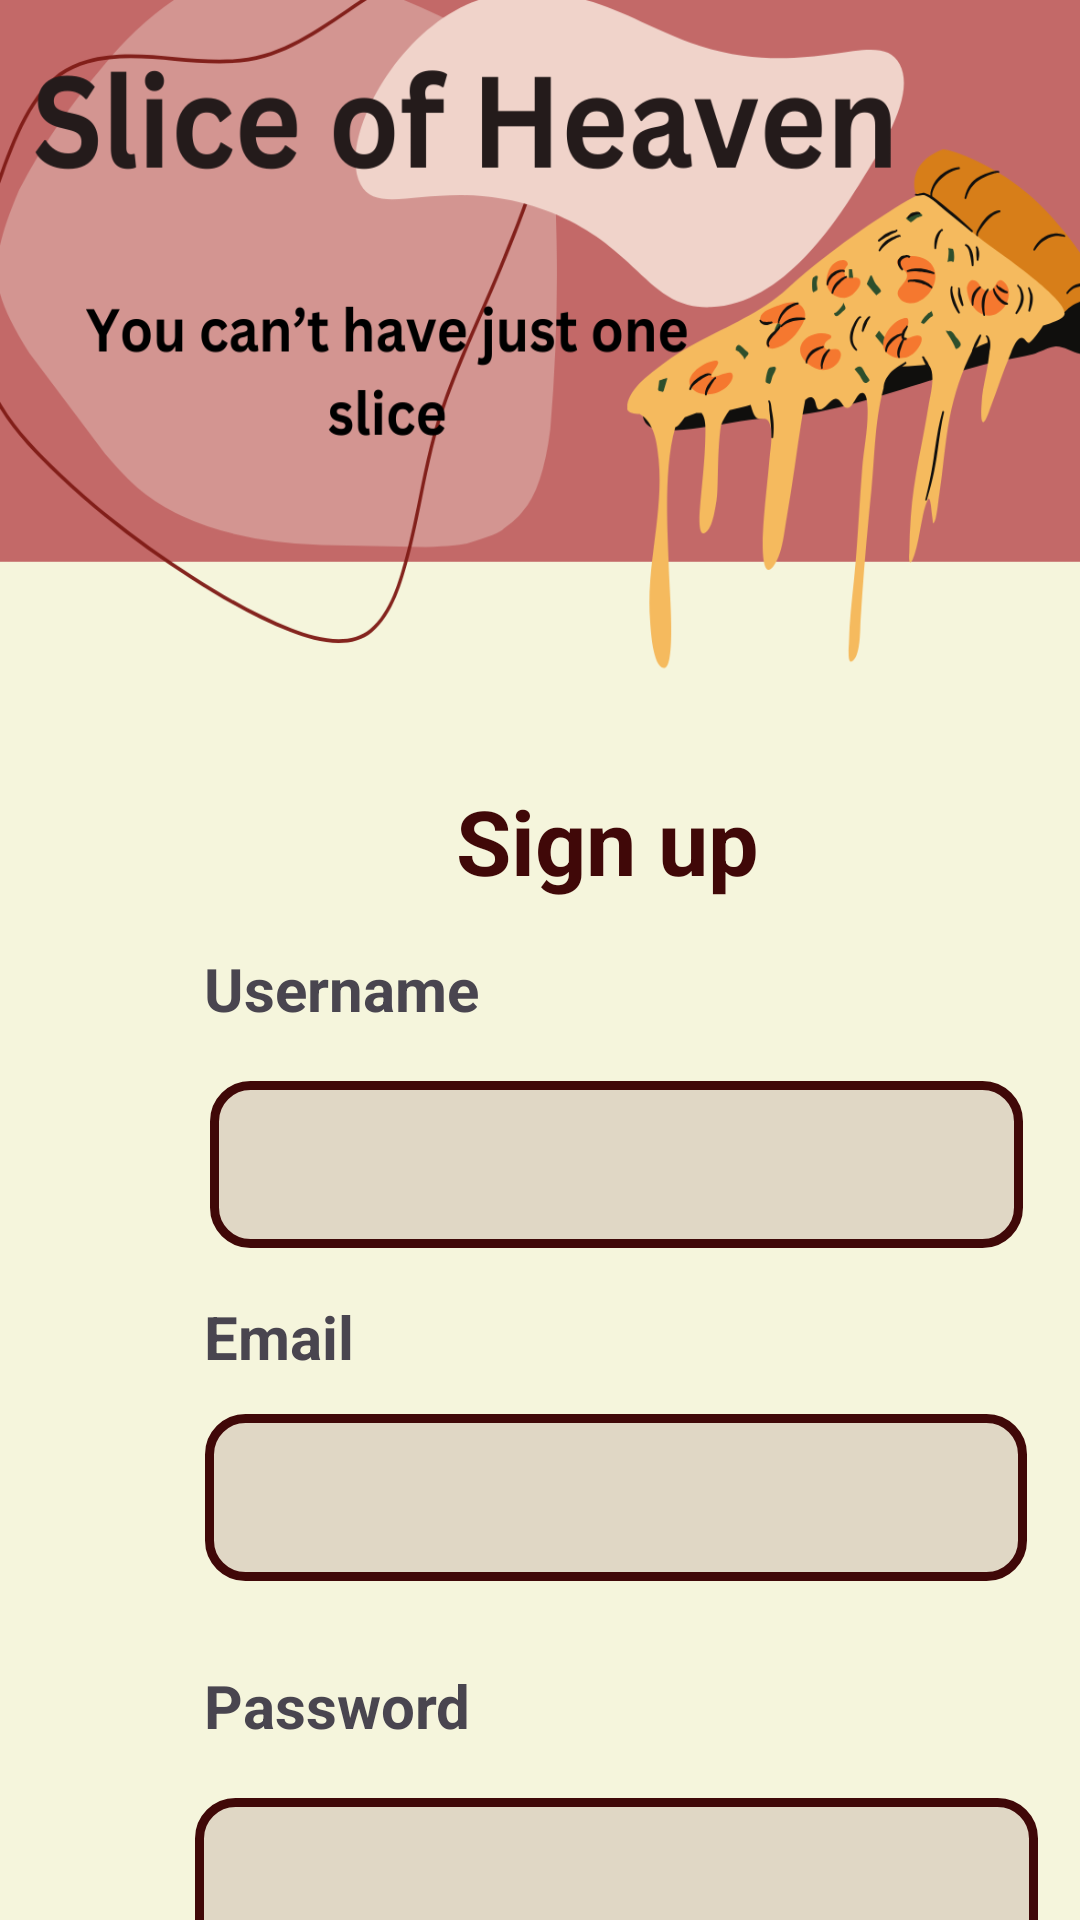

Layout XML and referenced resources for this Android screen:
<!-- AndroidManifest.xml: application theme Theme.Slice_of_Heaven -->
<!-- res/layout/activity_register.xml -->
<?xml version="1.0" encoding="utf-8"?>
<androidx.constraintlayout.widget.ConstraintLayout xmlns:android="http://schemas.android.com/apk/res/android"
    xmlns:app="http://schemas.android.com/apk/res-auto"
    xmlns:tools="http://schemas.android.com/tools"
    android:id="@+id/main"
    android:layout_width="match_parent"
    android:layout_height="match_parent"
    tools:context=".ui.activity.RegisterActivity"
    android:background="@drawable/main">


    <TextView
        android:id="@+id/textView7"
        android:layout_width="103dp"
        android:layout_height="44dp"
        android:layout_marginStart="152dp"
        android:layout_marginTop="260dp"
        android:text="Sign up"
        android:textColor="@color/marron"
        android:textSize="30dp"
        android:textStyle="bold"
        app:layout_constraintStart_toStartOf="parent"
        app:layout_constraintTop_toTopOf="parent" />

    <TextView
        android:id="@+id/textView8"
        android:layout_width="wrap_content"
        android:layout_height="wrap_content"
        android:layout_marginStart="68dp"
        android:layout_marginTop="316dp"
        android:text="Username"
        android:textSize="20sp"
        android:textStyle="bold"
        app:layout_constraintStart_toStartOf="parent"
        app:layout_constraintTop_toTopOf="parent" />

    <com.google.android.material.textfield.TextInputLayout
        android:id="@+id/textInputLayout6"
        android:layout_width="409dp"
        android:layout_height="wrap_content"
        android:layout_marginStart="1dp"
        android:layout_marginTop="12dp"
        app:layout_constraintStart_toStartOf="parent"
        app:layout_constraintTop_toBottomOf="@+id/textView8">

        <com.google.android.material.textfield.TextInputEditText
            android:id="@+id/registerusername"
            android:layout_width="271dp"
            android:layout_height="wrap_content"
            android:layout_gravity="center"
            android:background="@drawable/box" />
    </com.google.android.material.textfield.TextInputLayout>

    <TextView
        android:id="@+id/textView9"
        android:layout_width="wrap_content"
        android:layout_height="wrap_content"
        android:layout_marginStart="68dp"
        android:layout_marginTop="16dp"
        android:text="Email"
        android:textSize="20sp"
        android:textStyle="bold"
        app:layout_constraintStart_toStartOf="parent"
        app:layout_constraintTop_toBottomOf="@+id/textInputLayout6" />

    <com.google.android.material.textfield.TextInputLayout
        android:id="@+id/textInputLayout5"
        android:layout_width="409dp"
        android:layout_height="wrap_content"
        android:layout_marginStart="1dp"
        android:layout_marginTop="7dp"
        app:layout_constraintStart_toStartOf="parent"
        app:layout_constraintTop_toBottomOf="@+id/textView9">

        <com.google.android.material.textfield.TextInputEditText
            android:id="@+id/registerEmail"
            android:layout_width="274dp"
            android:layout_height="wrap_content"
            android:layout_gravity="center"
            android:background="@drawable/box" />
    </com.google.android.material.textfield.TextInputLayout>

    <TextView
        android:id="@+id/textView10"
        android:layout_width="wrap_content"
        android:layout_height="wrap_content"
        android:layout_marginStart="68dp"
        android:layout_marginTop="28dp"
        android:text="Password"
        android:textSize="20sp"
        android:textStyle="bold"
        app:layout_constraintStart_toStartOf="parent"
        app:layout_constraintTop_toBottomOf="@+id/textInputLayout5" />

    <com.google.android.material.textfield.TextInputLayout
        android:id="@+id/textInputLayout2"
        android:layout_width="409dp"
        android:layout_height="wrap_content"
        android:layout_marginStart="1dp"
        android:layout_marginTop="12dp"
        app:layout_constraintStart_toStartOf="parent"
        app:layout_constraintTop_toBottomOf="@+id/textView10">

        <com.google.android.material.textfield.TextInputEditText
            android:id="@+id/registerPassword"
            android:layout_width="281dp"
            android:layout_height="wrap_content"
            android:layout_gravity="center"
            android:background="@drawable/box" />
    </com.google.android.material.textfield.TextInputLayout>

    <TextView
        android:id="@+id/textView11"
        android:layout_width="wrap_content"
        android:layout_height="wrap_content"
        android:layout_marginStart="68dp"
        android:layout_marginTop="16dp"
        android:text="Contact"
        android:textSize="20sp"
        android:textStyle="bold"
        app:layout_constraintStart_toStartOf="parent"
        app:layout_constraintTop_toBottomOf="@+id/textInputLayout2" />

    <com.google.android.material.textfield.TextInputLayout
        android:id="@+id/textInputLayout"
        android:layout_width="409dp"
        android:layout_height="wrap_content"
        android:layout_marginStart="1dp"
        android:layout_marginTop="15dp"
        app:layout_constraintStart_toStartOf="parent"
        app:layout_constraintTop_toBottomOf="@+id/textView11">

        <com.google.android.material.textfield.TextInputEditText
            android:id="@+id/registerContact"
            android:layout_width="268dp"
            android:layout_height="wrap_content"
            android:layout_gravity="center"
            android:background="@drawable/box" />
    </com.google.android.material.textfield.TextInputLayout>

    <Button
        android:id="@+id/SignupBtn"
        android:layout_width="111dp"
        android:layout_height="54dp"
        android:layout_marginStart="156dp"
        android:layout_marginTop="12dp"
        android:backgroundTint="@color/marron"
        android:shadowColor="@color/pink"

        android:text="Signup"
        android:textColor="@color/light"
        app:layout_constraintStart_toStartOf="parent"
        app:layout_constraintTop_toBottomOf="@+id/textInputLayout" />
</androidx.constraintlayout.widget.ConstraintLayout>
<!-- resources referenced by this layout -->
<resources>
  <color name="light">#E0D7C5</color>
  <color name="marron">#400808</color>
  <color name="pink">#BA4580</color>
  <!-- drawable box (drawable) -->
  <?xml version="1.0" encoding="utf-8"?>
  <shape xmlns:android="http://schemas.android.com/apk/res/android">
  
  
          <solid android:color="#E0D7C5" />
          <corners android:radius="12dp" />
          <stroke android:color="#400808" android:width="3dp" />
  
  
  </shape>
  <!-- drawable main: png bitmap (drawable, 100788 bytes) -->
  <style name="Theme.Slice_of_Heaven" parent="Base.Theme.Slice_of_Heaven" />
  <style name="Base.Theme.Slice_of_Heaven" parent="Theme.Material3.DayNight.NoActionBar">
          
          
      </style>
</resources>
